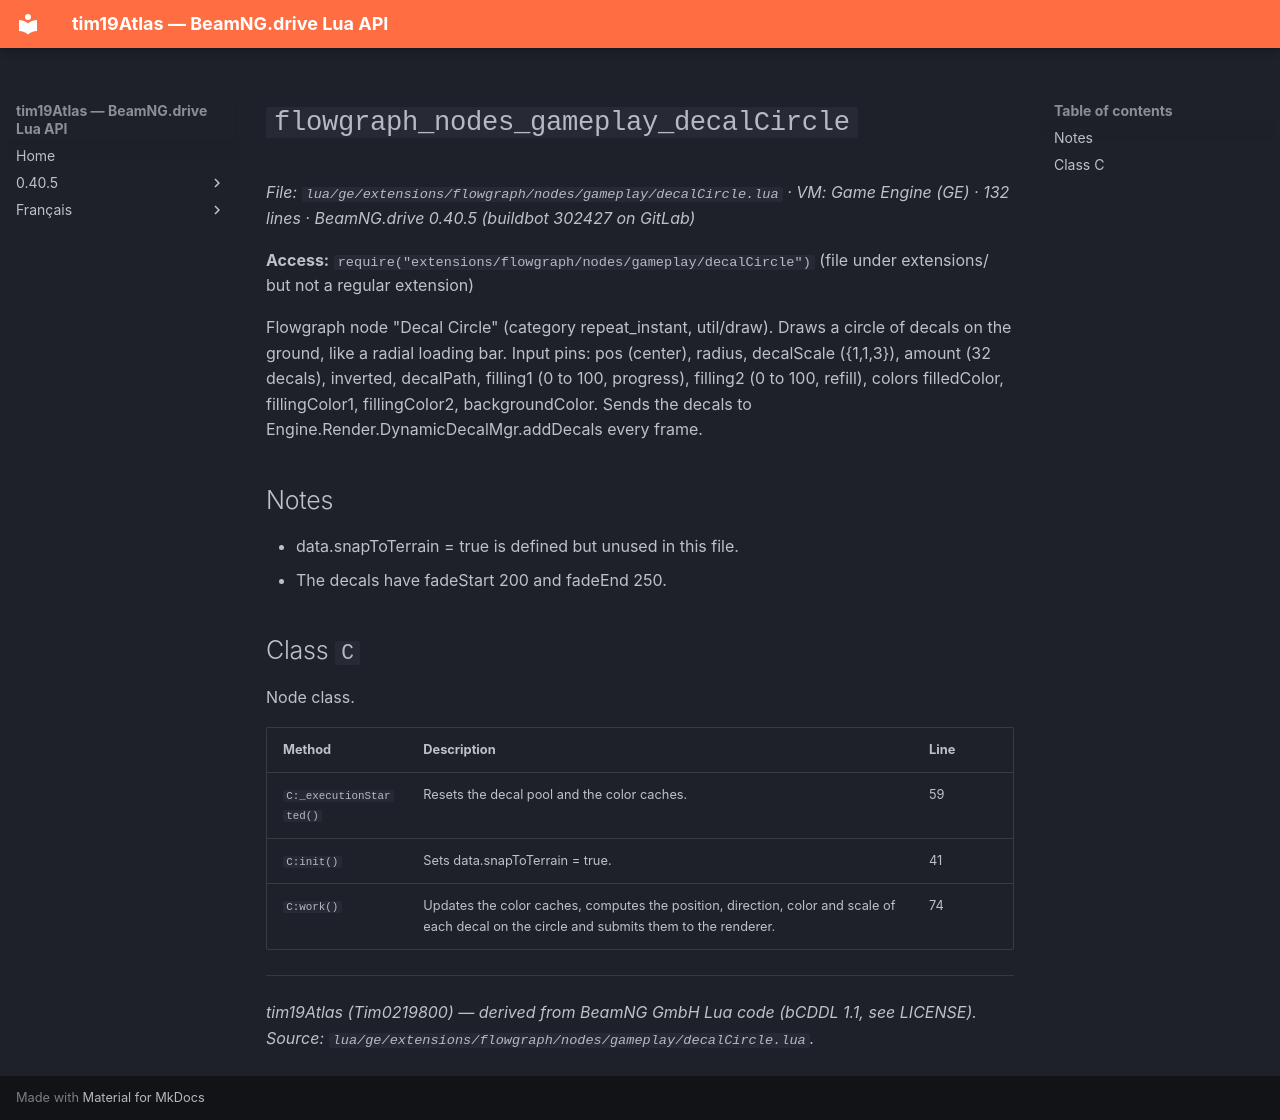

repository: Tim0219800/beamng-lua-atlas · page: 0.40.5/ge/extensions/flowgraph/nodes/gameplay/decalCircle.html · generator: mkdocs

# `flowgraph_nodes_gameplay_decalCircle`

*File: `lua/ge/extensions/flowgraph/nodes/gameplay/decalCircle.lua` · VM: Game Engine (GE) · 132 lines · BeamNG.drive 0.40.5 (buildbot 302427 on GitLab)*

**Access:** `require("extensions/flowgraph/nodes/gameplay/decalCircle")` (file under extensions/ but not a regular extension)

Flowgraph node "Decal Circle" (category repeat_instant, util/draw). Draws a circle of decals on the ground, like a radial loading bar. Input pins: pos (center), radius, decalScale ({1,1,3}), amount (32 decals), inverted, decalPath, filling1 (0 to 100, progress), filling2 (0 to 100, refill), colors filledColor, fillingColor1, fillingColor2, backgroundColor. Sends the decals to Engine.Render.DynamicDecalMgr.addDecals every frame.

## Notes

- data.snapToTerrain = true is defined but unused in this file.
- The decals have fadeStart 200 and fadeEnd 250.

## Class `C`

Node class.

| Method | Description | Line |
|---|---|---|
| `C:_executionStarted()` | Resets the decal pool and the color caches. | 59 |
| `C:init()` | Sets data.snapToTerrain = true. | 41 |
| `C:work()` | Updates the color caches, computes the position, direction, color and scale of each decal on the circle and submits them to the renderer. | 74 |

---
*tim19Atlas (Tim0219800) — derived from BeamNG GmbH Lua code (bCDDL 1.1, see LICENSE). Source: `lua/ge/extensions/flowgraph/nodes/gameplay/decalCircle.lua`.*
